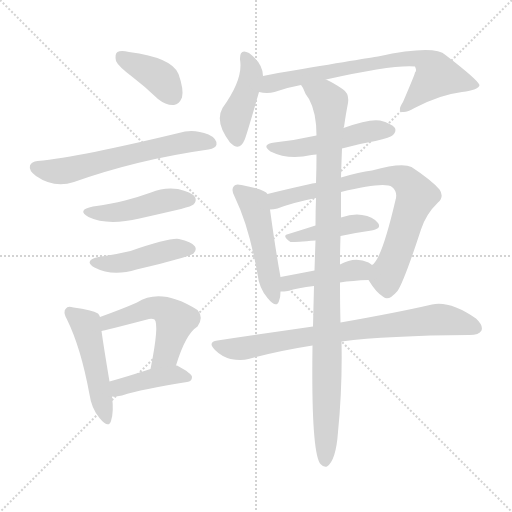
t = 0.00 s
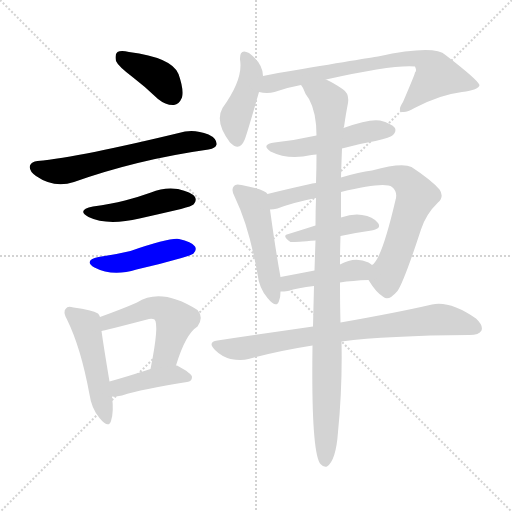
t = 2.25 s
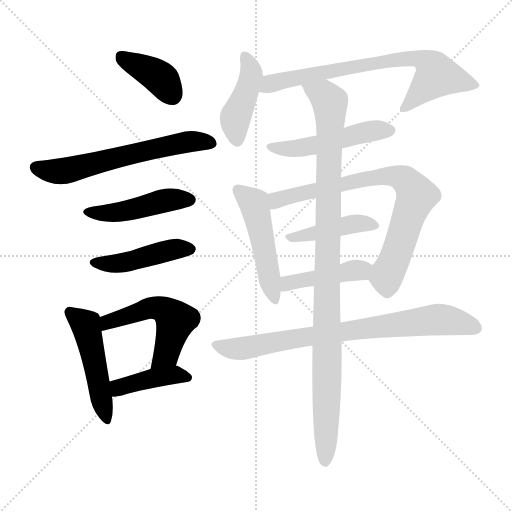
t = 4.50 s
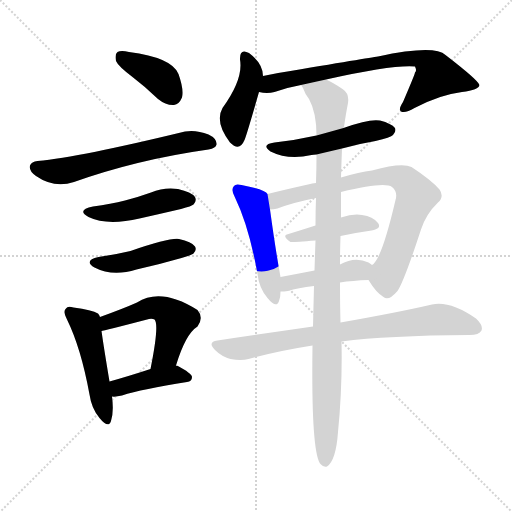
t = 6.75 s
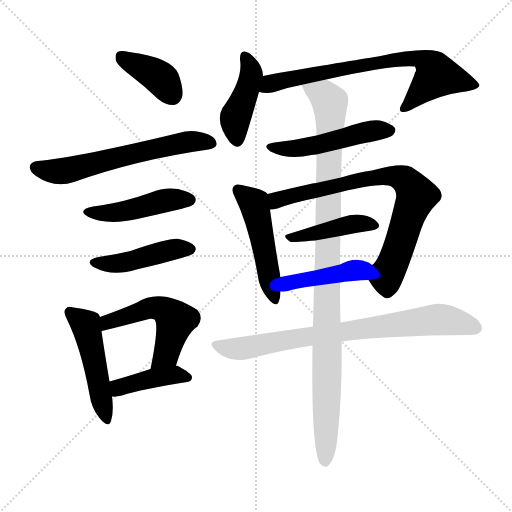
t = 9.00 s
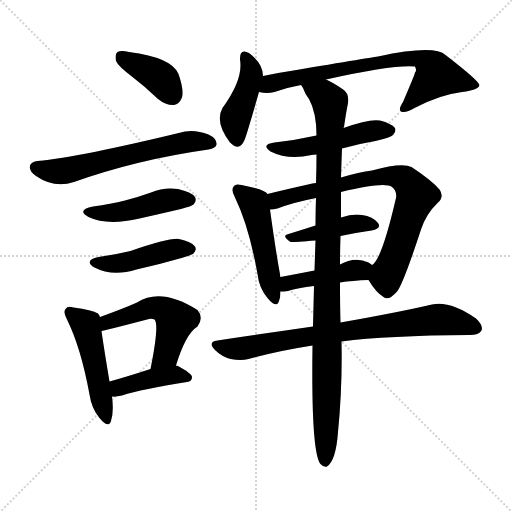
t = 11.25 s

The animated SVG that drew these frames (rendered in a browser with its animation timeline set to each time). Animation: 16 CSS @keyframes rules; one cycle of 11.25 s.

<svg version="1.1" viewBox="0 0 1024 1024" xmlns="http://www.w3.org/2000/svg">
  <g stroke="lightgray" stroke-dasharray="1,1" stroke-width="1" transform="scale(4, 4)">
    <line x1="0" y1="0" x2="256" y2="256"></line>
    <line x1="256" y1="0" x2="0" y2="256"></line>
    <line x1="128" y1="0" x2="128" y2="256"></line>
    <line x1="0" y1="128" x2="256" y2="128"></line>
  </g>
<g transform="scale(1, -1) translate(0, -900)">
   <style type="text/css">
    @keyframes keyframes0 {
      from {
       stroke: blue;
       stroke-dashoffset: 388;
       stroke-width: 128;
       }
       56% {
       animation-timing-function: step-end;
       stroke: blue;
       stroke-dashoffset: 0;
       stroke-width: 128;
       }
       to {
       stroke: black;
       stroke-width: 1024;
       }
       }
       #make-me-a-hanzi-animation-0 {
         animation: keyframes0 0.565755s both;
         animation-delay: 0.000000s;
         animation-timing-function: linear;
       }
    @keyframes keyframes1 {
      from {
       stroke: blue;
       stroke-dashoffset: 616;
       stroke-width: 128;
       }
       67% {
       animation-timing-function: step-end;
       stroke: blue;
       stroke-dashoffset: 0;
       stroke-width: 128;
       }
       to {
       stroke: black;
       stroke-width: 1024;
       }
       }
       #make-me-a-hanzi-animation-1 {
         animation: keyframes1 0.751302s both;
         animation-delay: 0.565755s;
         animation-timing-function: linear;
       }
    @keyframes keyframes2 {
      from {
       stroke: blue;
       stroke-dashoffset: 459;
       stroke-width: 128;
       }
       60% {
       animation-timing-function: step-end;
       stroke: blue;
       stroke-dashoffset: 0;
       stroke-width: 128;
       }
       to {
       stroke: black;
       stroke-width: 1024;
       }
       }
       #make-me-a-hanzi-animation-2 {
         animation: keyframes2 0.623535s both;
         animation-delay: 1.317057s;
         animation-timing-function: linear;
       }
    @keyframes keyframes3 {
      from {
       stroke: blue;
       stroke-dashoffset: 447;
       stroke-width: 128;
       }
       59% {
       animation-timing-function: step-end;
       stroke: blue;
       stroke-dashoffset: 0;
       stroke-width: 128;
       }
       to {
       stroke: black;
       stroke-width: 1024;
       }
       }
       #make-me-a-hanzi-animation-3 {
         animation: keyframes3 0.613770s both;
         animation-delay: 1.940592s;
         animation-timing-function: linear;
       }
    @keyframes keyframes4 {
      from {
       stroke: blue;
       stroke-dashoffset: 487;
       stroke-width: 128;
       }
       61% {
       animation-timing-function: step-end;
       stroke: blue;
       stroke-dashoffset: 0;
       stroke-width: 128;
       }
       to {
       stroke: black;
       stroke-width: 1024;
       }
       }
       #make-me-a-hanzi-animation-4 {
         animation: keyframes4 0.646322s both;
         animation-delay: 2.554362s;
         animation-timing-function: linear;
       }
    @keyframes keyframes5 {
      from {
       stroke: blue;
       stroke-dashoffset: 523;
       stroke-width: 128;
       }
       63% {
       animation-timing-function: step-end;
       stroke: blue;
       stroke-dashoffset: 0;
       stroke-width: 128;
       }
       to {
       stroke: black;
       stroke-width: 1024;
       }
       }
       #make-me-a-hanzi-animation-5 {
         animation: keyframes5 0.675618s both;
         animation-delay: 3.200684s;
         animation-timing-function: linear;
       }
    @keyframes keyframes6 {
      from {
       stroke: blue;
       stroke-dashoffset: 411;
       stroke-width: 128;
       }
       57% {
       animation-timing-function: step-end;
       stroke: blue;
       stroke-dashoffset: 0;
       stroke-width: 128;
       }
       to {
       stroke: black;
       stroke-width: 1024;
       }
       }
       #make-me-a-hanzi-animation-6 {
         animation: keyframes6 0.584473s both;
         animation-delay: 3.876302s;
         animation-timing-function: linear;
       }
    @keyframes keyframes7 {
      from {
       stroke: blue;
       stroke-dashoffset: 429;
       stroke-width: 128;
       }
       58% {
       animation-timing-function: step-end;
       stroke: blue;
       stroke-dashoffset: 0;
       stroke-width: 128;
       }
       to {
       stroke: black;
       stroke-width: 1024;
       }
       }
       #make-me-a-hanzi-animation-7 {
         animation: keyframes7 0.599121s both;
         animation-delay: 4.460775s;
         animation-timing-function: linear;
       }
    @keyframes keyframes8 {
      from {
       stroke: blue;
       stroke-dashoffset: 722;
       stroke-width: 128;
       }
       70% {
       animation-timing-function: step-end;
       stroke: blue;
       stroke-dashoffset: 0;
       stroke-width: 128;
       }
       to {
       stroke: black;
       stroke-width: 1024;
       }
       }
       #make-me-a-hanzi-animation-8 {
         animation: keyframes8 0.837565s both;
         animation-delay: 5.059896s;
         animation-timing-function: linear;
       }
    @keyframes keyframes9 {
      from {
       stroke: blue;
       stroke-dashoffset: 497;
       stroke-width: 128;
       }
       62% {
       animation-timing-function: step-end;
       stroke: blue;
       stroke-dashoffset: 0;
       stroke-width: 128;
       }
       to {
       stroke: black;
       stroke-width: 1024;
       }
       }
       #make-me-a-hanzi-animation-9 {
         animation: keyframes9 0.654460s both;
         animation-delay: 5.897461s;
         animation-timing-function: linear;
       }
    @keyframes keyframes10 {
      from {
       stroke: blue;
       stroke-dashoffset: 491;
       stroke-width: 128;
       }
       62% {
       animation-timing-function: step-end;
       stroke: blue;
       stroke-dashoffset: 0;
       stroke-width: 128;
       }
       to {
       stroke: black;
       stroke-width: 1024;
       }
       }
       #make-me-a-hanzi-animation-10 {
         animation: keyframes10 0.649577s both;
         animation-delay: 6.551921s;
         animation-timing-function: linear;
       }
    @keyframes keyframes11 {
      from {
       stroke: blue;
       stroke-dashoffset: 765;
       stroke-width: 128;
       }
       71% {
       animation-timing-function: step-end;
       stroke: blue;
       stroke-dashoffset: 0;
       stroke-width: 128;
       }
       to {
       stroke: black;
       stroke-width: 1024;
       }
       }
       #make-me-a-hanzi-animation-11 {
         animation: keyframes11 0.872559s both;
         animation-delay: 7.201497s;
         animation-timing-function: linear;
       }
    @keyframes keyframes12 {
      from {
       stroke: blue;
       stroke-dashoffset: 428;
       stroke-width: 128;
       }
       58% {
       animation-timing-function: step-end;
       stroke: blue;
       stroke-dashoffset: 0;
       stroke-width: 128;
       }
       to {
       stroke: black;
       stroke-width: 1024;
       }
       }
       #make-me-a-hanzi-animation-12 {
         animation: keyframes12 0.598307s both;
         animation-delay: 8.074056s;
         animation-timing-function: linear;
       }
    @keyframes keyframes13 {
      from {
       stroke: blue;
       stroke-dashoffset: 430;
       stroke-width: 128;
       }
       58% {
       animation-timing-function: step-end;
       stroke: blue;
       stroke-dashoffset: 0;
       stroke-width: 128;
       }
       to {
       stroke: black;
       stroke-width: 1024;
       }
       }
       #make-me-a-hanzi-animation-13 {
         animation: keyframes13 0.599935s both;
         animation-delay: 8.672363s;
         animation-timing-function: linear;
       }
    @keyframes keyframes14 {
      from {
       stroke: blue;
       stroke-dashoffset: 782;
       stroke-width: 128;
       }
       72% {
       animation-timing-function: step-end;
       stroke: blue;
       stroke-dashoffset: 0;
       stroke-width: 128;
       }
       to {
       stroke: black;
       stroke-width: 1024;
       }
       }
       #make-me-a-hanzi-animation-14 {
         animation: keyframes14 0.886393s both;
         animation-delay: 9.272298s;
         animation-timing-function: linear;
       }
    @keyframes keyframes15 {
      from {
       stroke: blue;
       stroke-dashoffset: 1036;
       stroke-width: 128;
       }
       77% {
       animation-timing-function: step-end;
       stroke: blue;
       stroke-dashoffset: 0;
       stroke-width: 128;
       }
       to {
       stroke: black;
       stroke-width: 1024;
       }
       }
       #make-me-a-hanzi-animation-15 {
         animation: keyframes15 1.093099s both;
         animation-delay: 10.158691s;
         animation-timing-function: linear;
       }
</style>
<path d="M 265.0 746.0 Q 290.0 727.0 316.0 702.0 Q 332.0 689.0 348.0 690.0 Q 358.0 691.0 364.0 705.0 Q 368.0 721.0 357.0 752.0 Q 344.0 785.0 258.0 796.0 Q 242.0 800.0 235.0 796.0 Q 229.0 792.0 232.0 778.0 Q 236.0 768.0 265.0 746.0 Z" fill="lightgray"></path> 
<path d="M 75.0 578.0 Q 63.0 577.0 60.0 569.0 Q 57.0 559.0 72.0 548.0 Q 108.0 523.0 148.0 536.0 Q 275.0 581.0 417.0 601.0 Q 432.0 604.0 433.0 611.0 Q 434.0 623.0 417.0 631.0 Q 392.0 641.0 370.0 637.0 Q 160.0 586.0 75.0 578.0 Z" fill="lightgray"></path> 
<path d="M 186.0 487.0 Q 152.0 480.0 177.0 466.0 Q 214.0 448.0 279.0 463.0 Q 319.0 472.0 362.0 482.0 Q 384.0 488.0 387.0 491.0 Q 394.0 498.0 390.0 506.0 Q 383.0 516.0 356.0 522.0 Q 328.0 526.0 302.0 515.0 Q 277.0 506.0 250.0 499.0 Q 222.0 492.0 186.0 487.0 Z" fill="lightgray"></path> 
<path d="M 197.0 386.0 Q 166.0 379.0 189.0 365.0 Q 225.0 346.0 273.0 361.0 Q 318.0 371.0 363.0 384.0 Q 384.0 390.0 387.0 393.0 Q 394.0 400.0 390.0 407.0 Q 383.0 417.0 358.0 422.0 Q 340.0 425.0 261.0 398.0 Q 231.0 391.0 197.0 386.0 Z" fill="lightgray"></path> 
<path d="M 200.0 266.0 Q 199.0 270.0 196.0 273.0 Q 184.0 280.0 147.0 285.0 Q 135.0 289.0 132.0 283.0 Q 125.0 277.0 134.0 261.0 Q 162.0 204.0 179.0 111.0 Q 183.0 83.0 199.0 64.0 Q 217.0 42.0 222.0 58.0 Q 228.0 76.0 224.0 107.0 L 219.0 137.0 Q 207.0 209.0 203.0 238.0 L 200.0 266.0 Z" fill="lightgray"></path> 
<path d="M 352.0 169.0 Q 371.0 232.0 395.0 247.0 Q 408.0 265.0 395.0 280.0 Q 322.0 326.0 274.0 295.0 Q 247.0 283.0 200.0 266.0 C 172.0 256.0 174.0 232.0 203.0 238.0 Q 206.0 238.0 298.0 262.0 Q 305.0 263.0 309.0 261.0 Q 319.0 251.0 301.0 162.0 C 295.0 133.0 343.0 140.0 352.0 169.0 Z" fill="lightgray"></path> 
<path d="M 224.0 107.0 Q 231.0 106.0 244.0 109.0 Q 284.0 122.0 374.0 136.0 Q 384.0 137.0 384.0 146.0 Q 384.0 153.0 354.0 169.0 L 352.0 169.0 L 301.0 162.0 Q 255.0 147.0 219.0 137.0 C 190.0 129.0 194.0 108.0 224.0 107.0 Z" fill="lightgray"></path> 
<path d="M 526.0 748.0 Q 526.0 773.0 498.0 794.0 Q 479.0 804.0 480.0 781.0 Q 487.0 742.0 445.0 684.0 Q 429.0 656.0 460.0 615.0 Q 479.0 596.0 489.0 620.0 Q 493.0 629.0 518.0 716.0 L 526.0 748.0 Z" fill="lightgray"></path> 
<path d="M 652.0 741.0 Q 787.0 771.0 830.0 767.0 Q 834.0 758.0 830.0 755.0 Q 830.0 752.0 806.0 696.0 Q 796.0 681.0 802.0 677.0 Q 811.0 673.0 829.0 684.0 Q 881.0 711.0 924.0 716.0 Q 958.0 720.0 959.0 730.0 Q 956.0 740.0 891.0 790.0 Q 869.0 811.0 756.0 787.0 Q 753.0 787.0 581.0 758.0 Q 553.0 754.0 526.0 748.0 C 497.0 742.0 488.0 720.0 518.0 716.0 Q 534.0 712.0 549.0 716.0 Q 574.0 725.0 602.0 730.0 L 652.0 741.0 Z" fill="lightgray"></path> 
<path d="M 684.0 603.0 Q 715.0 612.0 751.0 618.0 Q 782.0 625.0 786.0 630.0 Q 793.0 637.0 790.0 644.0 Q 783.0 653.0 760.0 659.0 Q 739.0 663.0 687.0 644.0 L 633.0 629.0 Q 593.0 620.0 549.0 615.0 Q 521.0 611.0 541.0 597.0 Q 577.0 579.0 623.0 590.0 Q 627.0 591.0 633.0 591.0 L 684.0 603.0 Z" fill="lightgray"></path> 
<path d="M 535.0 512.0 Q 531.0 521.0 483.0 530.0 Q 471.0 533.0 468.0 528.0 Q 461.0 521.0 470.0 505.0 Q 498.0 447.0 515.0 352.0 Q 518.0 324.0 535.0 304.0 Q 553.0 282.0 558.0 298.0 Q 561.0 305.0 561.0 317.0 L 561.0 346.0 Q 552.0 394.0 540.0 481.0 L 535.0 512.0 Z" fill="lightgray"></path> 
<path d="M 737.0 340.0 Q 752.0 315.0 767.0 306.0 Q 777.0 297.0 795.0 318.0 Q 808.0 337.0 842.0 441.0 Q 852.0 472.0 876.0 495.0 Q 889.0 507.0 879.0 521.0 Q 864.0 539.0 823.0 566.0 Q 804.0 576.0 744.0 559.0 Q 719.0 556.0 682.0 545.0 L 632.0 534.0 Q 625.0 534.0 616.0 531.0 Q 571.0 521.0 535.0 512.0 C 506.0 505.0 510.0 476.0 540.0 481.0 Q 547.0 481.0 555.0 483.0 Q 586.0 495.0 632.0 504.0 L 682.0 516.0 Q 769.0 537.0 784.0 526.0 Q 796.0 516.0 791.0 500.0 Q 763.0 380.0 744.0 370.0 C 729.0 352.0 729.0 352.0 737.0 340.0 Z" fill="lightgray"></path> 
<path d="M 681.0 428.0 Q 714.0 435.0 743.0 439.0 Q 764.0 443.0 756.0 454.0 Q 746.0 467.0 724.0 470.0 Q 706.0 473.0 682.0 465.0 L 631.0 449.0 Q 603.0 440.0 577.0 432.0 Q 562.0 429.0 581.0 416.0 Q 582.0 415.0 631.0 419.0 L 681.0 428.0 Z" fill="lightgray"></path> 
<path d="M 680.0 335.0 Q 705.0 339.0 737.0 340.0 C 767.0 341.0 768.0 352.0 744.0 370.0 Q 741.0 373.0 737.0 375.0 Q 710.0 388.0 680.0 371.0 L 629.0 359.0 Q 593.0 352.0 561.0 346.0 C 532.0 340.0 531.0 316.0 561.0 317.0 Q 568.0 317.0 576.0 318.0 Q 595.0 324.0 628.0 328.0 L 680.0 335.0 Z" fill="lightgray"></path> 
<path d="M 683.0 217.0 Q 774.0 229.0 939.0 230.0 Q 958.0 230.0 963.0 239.0 Q 967.0 249.0 952.0 263.0 Q 900.0 299.0 864.0 291.0 Q 795.0 275.0 681.0 255.0 L 626.0 247.0 Q 536.0 234.0 435.0 219.0 Q 414.0 216.0 430.0 200.0 Q 443.0 187.0 461.0 182.0 Q 482.0 178.0 497.0 182.0 Q 555.0 198.0 625.0 209.0 L 683.0 217.0 Z" fill="lightgray"></path> 
<path d="M 625.0 209.0 Q 622.0 -5.0 641.0 -28.0 Q 647.0 -35.0 654.0 -33.0 Q 672.0 -21.0 676.0 36.0 Q 685.0 127.0 683.0 217.0 L 681.0 255.0 Q 680.0 288.0 680.0 335.0 L 680.0 371.0 Q 680.0 398.0 681.0 428.0 L 682.0 465.0 Q 682.0 490.0 682.0 516.0 L 682.0 545.0 Q 683.0 578.0 684.0 603.0 L 687.0 644.0 Q 687.0 645.0 688.0 646.0 Q 692.0 674.0 696.0 694.0 Q 699.0 713.0 685.0 722.0 Q 666.0 735.0 652.0 741.0 C 626.0 755.0 588.0 756.0 602.0 730.0 Q 603.0 729.0 606.0 724.0 Q 610.0 712.0 618.0 702.0 Q 633.0 675.0 633.0 629.0 L 633.0 591.0 Q 633.0 564.0 632.0 534.0 L 632.0 504.0 Q 631.0 479.0 631.0 449.0 L 631.0 419.0 Q 630.0 391.0 629.0 359.0 L 628.0 328.0 Q 627.0 289.0 626.0 247.0 L 625.0 209.0 Z" fill="lightgray"></path> 
      <clipPath id="make-me-a-hanzi-clip-0">
      <path d="M 265.0 746.0 Q 290.0 727.0 316.0 702.0 Q 332.0 689.0 348.0 690.0 Q 358.0 691.0 364.0 705.0 Q 368.0 721.0 357.0 752.0 Q 344.0 785.0 258.0 796.0 Q 242.0 800.0 235.0 796.0 Q 229.0 792.0 232.0 778.0 Q 236.0 768.0 265.0 746.0 Z" fill="lightgray"></path>
      </clipPath>
      <path clip-path="url(#make-me-a-hanzi-clip-0)" d="M 242.0 788.0 L 320.0 745.0 L 344.0 710.0 " fill="none" id="make-me-a-hanzi-animation-0" stroke-dasharray="260 520" stroke-linecap="round"></path>

      <clipPath id="make-me-a-hanzi-clip-1">
      <path d="M 75.0 578.0 Q 63.0 577.0 60.0 569.0 Q 57.0 559.0 72.0 548.0 Q 108.0 523.0 148.0 536.0 Q 275.0 581.0 417.0 601.0 Q 432.0 604.0 433.0 611.0 Q 434.0 623.0 417.0 631.0 Q 392.0 641.0 370.0 637.0 Q 160.0 586.0 75.0 578.0 Z" fill="lightgray"></path>
      </clipPath>
      <path clip-path="url(#make-me-a-hanzi-clip-1)" d="M 71.0 565.0 L 88.0 559.0 L 134.0 559.0 L 364.0 615.0 L 423.0 614.0 " fill="none" id="make-me-a-hanzi-animation-1" stroke-dasharray="488 976" stroke-linecap="round"></path>

      <clipPath id="make-me-a-hanzi-clip-2">
      <path d="M 186.0 487.0 Q 152.0 480.0 177.0 466.0 Q 214.0 448.0 279.0 463.0 Q 319.0 472.0 362.0 482.0 Q 384.0 488.0 387.0 491.0 Q 394.0 498.0 390.0 506.0 Q 383.0 516.0 356.0 522.0 Q 328.0 526.0 302.0 515.0 Q 277.0 506.0 250.0 499.0 Q 222.0 492.0 186.0 487.0 Z" fill="lightgray"></path>
      </clipPath>
      <path clip-path="url(#make-me-a-hanzi-clip-2)" d="M 179.0 478.0 L 235.0 475.0 L 326.0 498.0 L 379.0 500.0 " fill="none" id="make-me-a-hanzi-animation-2" stroke-dasharray="331 662" stroke-linecap="round"></path>

      <clipPath id="make-me-a-hanzi-clip-3">
      <path d="M 197.0 386.0 Q 166.0 379.0 189.0 365.0 Q 225.0 346.0 273.0 361.0 Q 318.0 371.0 363.0 384.0 Q 384.0 390.0 387.0 393.0 Q 394.0 400.0 390.0 407.0 Q 383.0 417.0 358.0 422.0 Q 340.0 425.0 261.0 398.0 Q 231.0 391.0 197.0 386.0 Z" fill="lightgray"></path>
      </clipPath>
      <path clip-path="url(#make-me-a-hanzi-clip-3)" d="M 191.0 376.0 L 233.0 373.0 L 341.0 400.0 L 379.0 402.0 " fill="none" id="make-me-a-hanzi-animation-3" stroke-dasharray="319 638" stroke-linecap="round"></path>

      <clipPath id="make-me-a-hanzi-clip-4">
      <path d="M 200.0 266.0 Q 199.0 270.0 196.0 273.0 Q 184.0 280.0 147.0 285.0 Q 135.0 289.0 132.0 283.0 Q 125.0 277.0 134.0 261.0 Q 162.0 204.0 179.0 111.0 Q 183.0 83.0 199.0 64.0 Q 217.0 42.0 222.0 58.0 Q 228.0 76.0 224.0 107.0 L 219.0 137.0 Q 207.0 209.0 203.0 238.0 L 200.0 266.0 Z" fill="lightgray"></path>
      </clipPath>
      <path clip-path="url(#make-me-a-hanzi-clip-4)" d="M 141.0 275.0 L 172.0 250.0 L 211.0 63.0 " fill="none" id="make-me-a-hanzi-animation-4" stroke-dasharray="359 718" stroke-linecap="round"></path>

      <clipPath id="make-me-a-hanzi-clip-5">
      <path d="M 352.0 169.0 Q 371.0 232.0 395.0 247.0 Q 408.0 265.0 395.0 280.0 Q 322.0 326.0 274.0 295.0 Q 247.0 283.0 200.0 266.0 C 172.0 256.0 174.0 232.0 203.0 238.0 Q 206.0 238.0 298.0 262.0 Q 305.0 263.0 309.0 261.0 Q 319.0 251.0 301.0 162.0 C 295.0 133.0 343.0 140.0 352.0 169.0 Z" fill="lightgray"></path>
      </clipPath>
      <path clip-path="url(#make-me-a-hanzi-clip-5)" d="M 203.0 245.0 L 216.0 257.0 L 299.0 284.0 L 331.0 279.0 L 351.0 258.0 L 330.0 190.0 L 306.0 173.0 " fill="none" id="make-me-a-hanzi-animation-5" stroke-dasharray="395 790" stroke-linecap="round"></path>

      <clipPath id="make-me-a-hanzi-clip-6">
      <path d="M 224.0 107.0 Q 231.0 106.0 244.0 109.0 Q 284.0 122.0 374.0 136.0 Q 384.0 137.0 384.0 146.0 Q 384.0 153.0 354.0 169.0 L 352.0 169.0 L 301.0 162.0 Q 255.0 147.0 219.0 137.0 C 190.0 129.0 194.0 108.0 224.0 107.0 Z" fill="lightgray"></path>
      </clipPath>
      <path clip-path="url(#make-me-a-hanzi-clip-6)" d="M 228.0 115.0 L 242.0 127.0 L 299.0 143.0 L 348.0 151.0 L 375.0 145.0 " fill="none" id="make-me-a-hanzi-animation-6" stroke-dasharray="283 566" stroke-linecap="round"></path>

      <clipPath id="make-me-a-hanzi-clip-7">
      <path d="M 526.0 748.0 Q 526.0 773.0 498.0 794.0 Q 479.0 804.0 480.0 781.0 Q 487.0 742.0 445.0 684.0 Q 429.0 656.0 460.0 615.0 Q 479.0 596.0 489.0 620.0 Q 493.0 629.0 518.0 716.0 L 526.0 748.0 Z" fill="lightgray"></path>
      </clipPath>
      <path clip-path="url(#make-me-a-hanzi-clip-7)" d="M 490.0 786.0 L 503.0 751.0 L 470.0 664.0 L 474.0 622.0 " fill="none" id="make-me-a-hanzi-animation-7" stroke-dasharray="301 602" stroke-linecap="round"></path>

      <clipPath id="make-me-a-hanzi-clip-8">
      <path d="M 652.0 741.0 Q 787.0 771.0 830.0 767.0 Q 834.0 758.0 830.0 755.0 Q 830.0 752.0 806.0 696.0 Q 796.0 681.0 802.0 677.0 Q 811.0 673.0 829.0 684.0 Q 881.0 711.0 924.0 716.0 Q 958.0 720.0 959.0 730.0 Q 956.0 740.0 891.0 790.0 Q 869.0 811.0 756.0 787.0 Q 753.0 787.0 581.0 758.0 Q 553.0 754.0 526.0 748.0 C 497.0 742.0 488.0 720.0 518.0 716.0 Q 534.0 712.0 549.0 716.0 Q 574.0 725.0 602.0 730.0 L 652.0 741.0 Z" fill="lightgray"></path>
      </clipPath>
      <path clip-path="url(#make-me-a-hanzi-clip-8)" d="M 526.0 720.0 L 541.0 733.0 L 623.0 753.0 L 660.0 755.0 L 770.0 779.0 L 813.0 784.0 L 846.0 780.0 L 874.0 750.0 L 808.0 682.0 " fill="none" id="make-me-a-hanzi-animation-8" stroke-dasharray="594 1188" stroke-linecap="round"></path>

      <clipPath id="make-me-a-hanzi-clip-9">
      <path d="M 684.0 603.0 Q 715.0 612.0 751.0 618.0 Q 782.0 625.0 786.0 630.0 Q 793.0 637.0 790.0 644.0 Q 783.0 653.0 760.0 659.0 Q 739.0 663.0 687.0 644.0 L 633.0 629.0 Q 593.0 620.0 549.0 615.0 Q 521.0 611.0 541.0 597.0 Q 577.0 579.0 623.0 590.0 Q 627.0 591.0 633.0 591.0 L 684.0 603.0 Z" fill="lightgray"></path>
      </clipPath>
      <path clip-path="url(#make-me-a-hanzi-clip-9)" d="M 543.0 607.0 L 599.0 604.0 L 735.0 637.0 L 780.0 639.0 " fill="none" id="make-me-a-hanzi-animation-9" stroke-dasharray="369 738" stroke-linecap="round"></path>

      <clipPath id="make-me-a-hanzi-clip-10">
      <path d="M 535.0 512.0 Q 531.0 521.0 483.0 530.0 Q 471.0 533.0 468.0 528.0 Q 461.0 521.0 470.0 505.0 Q 498.0 447.0 515.0 352.0 Q 518.0 324.0 535.0 304.0 Q 553.0 282.0 558.0 298.0 Q 561.0 305.0 561.0 317.0 L 561.0 346.0 Q 552.0 394.0 540.0 481.0 L 535.0 512.0 Z" fill="lightgray"></path>
      </clipPath>
      <path clip-path="url(#make-me-a-hanzi-clip-10)" d="M 477.0 520.0 L 508.0 494.0 L 547.0 303.0 " fill="none" id="make-me-a-hanzi-animation-10" stroke-dasharray="363 726" stroke-linecap="round"></path>

      <clipPath id="make-me-a-hanzi-clip-11">
      <path d="M 737.0 340.0 Q 752.0 315.0 767.0 306.0 Q 777.0 297.0 795.0 318.0 Q 808.0 337.0 842.0 441.0 Q 852.0 472.0 876.0 495.0 Q 889.0 507.0 879.0 521.0 Q 864.0 539.0 823.0 566.0 Q 804.0 576.0 744.0 559.0 Q 719.0 556.0 682.0 545.0 L 632.0 534.0 Q 625.0 534.0 616.0 531.0 Q 571.0 521.0 535.0 512.0 C 506.0 505.0 510.0 476.0 540.0 481.0 Q 547.0 481.0 555.0 483.0 Q 586.0 495.0 632.0 504.0 L 682.0 516.0 Q 769.0 537.0 784.0 526.0 Q 796.0 516.0 791.0 500.0 Q 763.0 380.0 744.0 370.0 C 729.0 352.0 729.0 352.0 737.0 340.0 Z" fill="lightgray"></path>
      </clipPath>
      <path clip-path="url(#make-me-a-hanzi-clip-11)" d="M 546.0 490.0 L 557.0 501.0 L 726.0 542.0 L 779.0 549.0 L 806.0 543.0 L 833.0 509.0 L 774.0 352.0 L 775.0 325.0 " fill="none" id="make-me-a-hanzi-animation-11" stroke-dasharray="637 1274" stroke-linecap="round"></path>

      <clipPath id="make-me-a-hanzi-clip-12">
      <path d="M 681.0 428.0 Q 714.0 435.0 743.0 439.0 Q 764.0 443.0 756.0 454.0 Q 746.0 467.0 724.0 470.0 Q 706.0 473.0 682.0 465.0 L 631.0 449.0 Q 603.0 440.0 577.0 432.0 Q 562.0 429.0 581.0 416.0 Q 582.0 415.0 631.0 419.0 L 681.0 428.0 Z" fill="lightgray"></path>
      </clipPath>
      <path clip-path="url(#make-me-a-hanzi-clip-12)" d="M 578.0 424.0 L 706.0 452.0 L 747.0 449.0 " fill="none" id="make-me-a-hanzi-animation-12" stroke-dasharray="300 600" stroke-linecap="round"></path>

      <clipPath id="make-me-a-hanzi-clip-13">
      <path d="M 680.0 335.0 Q 705.0 339.0 737.0 340.0 C 767.0 341.0 768.0 352.0 744.0 370.0 Q 741.0 373.0 737.0 375.0 Q 710.0 388.0 680.0 371.0 L 629.0 359.0 Q 593.0 352.0 561.0 346.0 C 532.0 340.0 531.0 316.0 561.0 317.0 Q 568.0 317.0 576.0 318.0 Q 595.0 324.0 628.0 328.0 L 680.0 335.0 Z" fill="lightgray"></path>
      </clipPath>
      <path clip-path="url(#make-me-a-hanzi-clip-13)" d="M 568.0 324.0 L 583.0 336.0 L 735.0 364.0 " fill="none" id="make-me-a-hanzi-animation-13" stroke-dasharray="302 604" stroke-linecap="round"></path>

      <clipPath id="make-me-a-hanzi-clip-14">
      <path d="M 683.0 217.0 Q 774.0 229.0 939.0 230.0 Q 958.0 230.0 963.0 239.0 Q 967.0 249.0 952.0 263.0 Q 900.0 299.0 864.0 291.0 Q 795.0 275.0 681.0 255.0 L 626.0 247.0 Q 536.0 234.0 435.0 219.0 Q 414.0 216.0 430.0 200.0 Q 443.0 187.0 461.0 182.0 Q 482.0 178.0 497.0 182.0 Q 555.0 198.0 625.0 209.0 L 683.0 217.0 Z" fill="lightgray"></path>
      </clipPath>
      <path clip-path="url(#make-me-a-hanzi-clip-14)" d="M 433.0 209.0 L 470.0 202.0 L 498.0 205.0 L 693.0 239.0 L 865.0 260.0 L 901.0 259.0 L 952.0 244.0 " fill="none" id="make-me-a-hanzi-animation-14" stroke-dasharray="654 1308" stroke-linecap="round"></path>

      <clipPath id="make-me-a-hanzi-clip-15">
      <path d="M 625.0 209.0 Q 622.0 -5.0 641.0 -28.0 Q 647.0 -35.0 654.0 -33.0 Q 672.0 -21.0 676.0 36.0 Q 685.0 127.0 683.0 217.0 L 681.0 255.0 Q 680.0 288.0 680.0 335.0 L 680.0 371.0 Q 680.0 398.0 681.0 428.0 L 682.0 465.0 Q 682.0 490.0 682.0 516.0 L 682.0 545.0 Q 683.0 578.0 684.0 603.0 L 687.0 644.0 Q 687.0 645.0 688.0 646.0 Q 692.0 674.0 696.0 694.0 Q 699.0 713.0 685.0 722.0 Q 666.0 735.0 652.0 741.0 C 626.0 755.0 588.0 756.0 602.0 730.0 Q 603.0 729.0 606.0 724.0 Q 610.0 712.0 618.0 702.0 Q 633.0 675.0 633.0 629.0 L 633.0 591.0 Q 633.0 564.0 632.0 534.0 L 632.0 504.0 Q 631.0 479.0 631.0 449.0 L 631.0 419.0 Q 630.0 391.0 629.0 359.0 L 628.0 328.0 Q 627.0 289.0 626.0 247.0 L 625.0 209.0 Z" fill="lightgray"></path>
      </clipPath>
      <path clip-path="url(#make-me-a-hanzi-clip-15)" d="M 609.0 730.0 L 652.0 706.0 L 661.0 683.0 L 650.0 -23.0 " fill="none" id="make-me-a-hanzi-animation-15" stroke-dasharray="908 1816" stroke-linecap="round"></path>

</g>
</svg>
